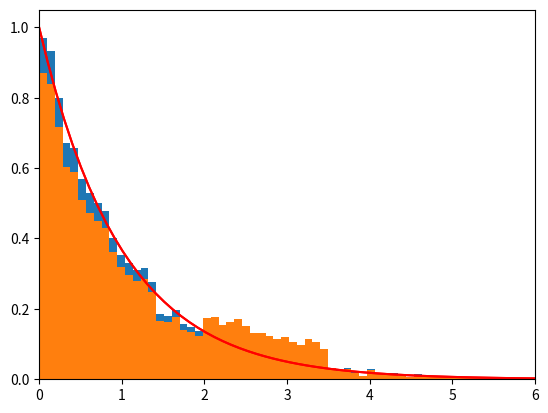

The matplotlib source for this figure: (Note: this script raises an exception after producing the figure.)
# %%

import numpy as np
import matplotlib.pyplot as plt

# %%

data = np.random.exponential(scale=1, size=7_000)

spoofed = 2 + 1.5 * np.random.rand(800)

spoofed = spoofed[spoofed > 0]

# %%

plt.hist(data, bins=100, density=True)
xs = np.linspace(0, 10, 100)
ys = np.exp(-xs)
plt.plot(xs, ys, color="red")

plt.show()

# %%
concatenated = np.concatenate([data, spoofed])

# %%

plt.hist(concatenated, bins=100, density=True)
xs = np.linspace(0, 10, 100)
ys = np.exp(-xs)
plt.plot(xs, ys, color="red")
plt.xlim(0, 6)

# %%

np.save("data/dummy_volume.npy", concatenated)

# %%
spoofed2 = 2 + 1.5 * np.random.rand(1600)

concatenated2 = np.concatenate([data, spoofed2])

# %%

plt.hist(concatenated2, bins=100, density=True)
xs = np.linspace(0, 10, 100)
ys = np.exp(-xs)
plt.plot(xs, ys, color="red")
plt.xlim(0, 6)
# %%

rates = np.random.normal(loc=5, scale=1, size=2_000)

rates = rates[rates > 0]

spoofed_rates = np.random.normal(loc=8, scale=0.6, size=500)

all_rates = np.concatenate([rates, spoofed_rates])

# %%

plt.hist(all_rates, bins=100, density=True)
xs = np.linspace(0, 15, 100)
var = 1
loc = 5

ys = 1 / np.sqrt(2 * np.pi * var) * np.exp(-((xs - loc) ** 2) / (2 * var))

plt.plot(xs, ys, color="red")

# %%

np.save("data/dummy_rates.npy", all_rates)

# %%
